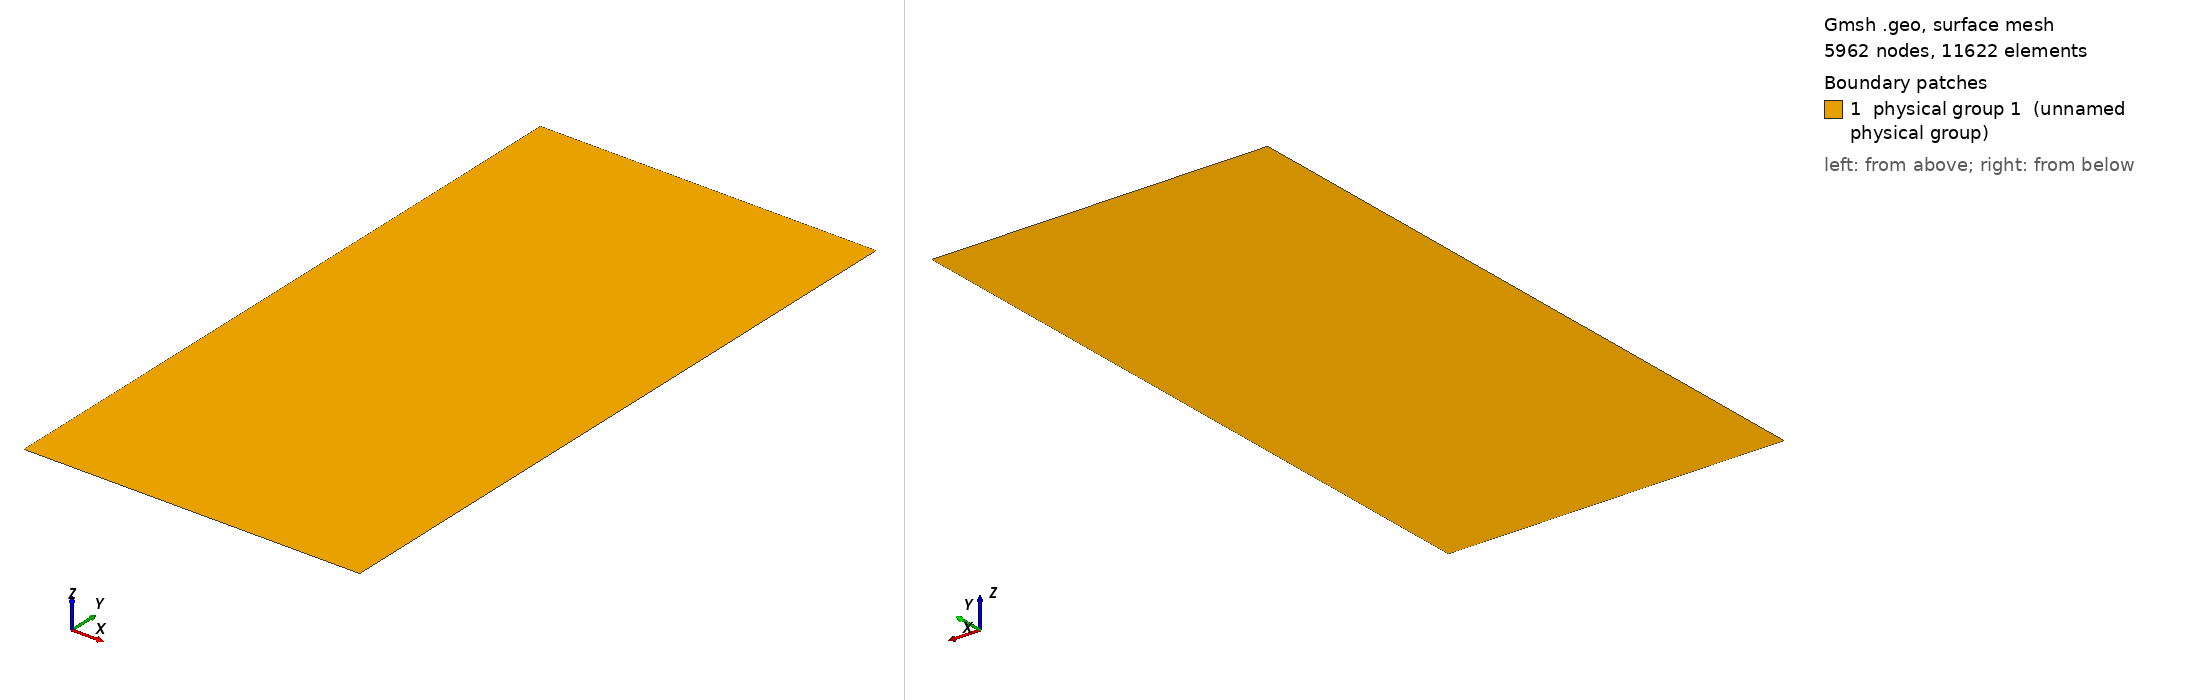

Gmsh geometry script, surface-meshed: 5962 nodes, 11622 surface elements. Boundary patches (legend numbers): 1 physical group 1 (unnamed physical group). Left view from above one corner, right view from below the opposite corner. Legend entries are the model's physical surfaces. The drawing asked Gmsh for element sizes between 1% and 20% of the model's largest extent; the script's own settings can give other sizes.

=== gyre.geo (drawn) ===
Point(1) = {0,0,0,20000};
Point(2) = {1000000,0,0,20000};
Point(3) = {0,2000000,0,20000};
Point(4) = {1000000,2000000,0,20000};
Line(1) = {1,2};
Line(2) = {2,4};
Line(3) = {4,3};
Line(4) = {3,1};
Physical Line(1) = {4,3,1,2};
Line Loop(6) = {4,1,2,3};
Plane Surface(7) = {6};
Physical Surface(1) = {7};
